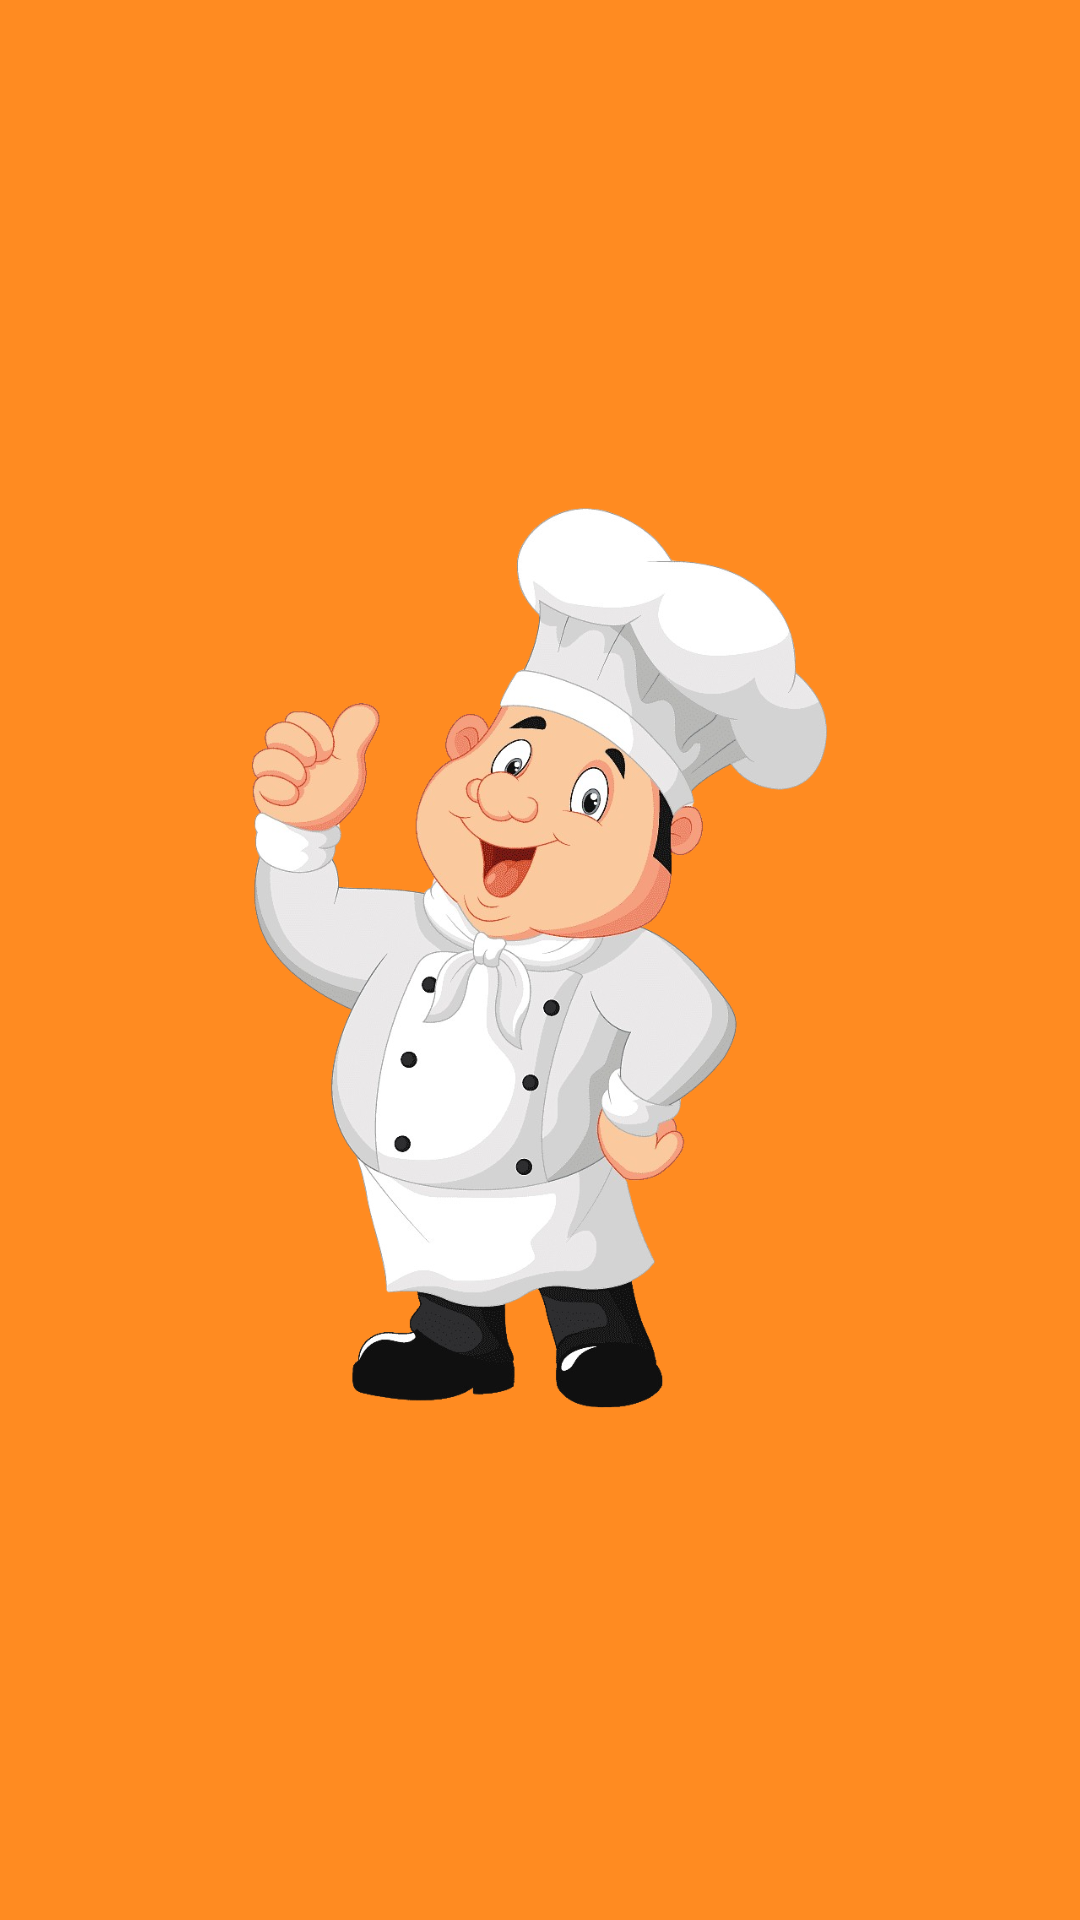

Android layout source for this screen:
<!-- AndroidManifest.xml: application theme Theme.RecyclerView -->
<!-- res/layout/activity_splash.xml -->
<?xml version="1.0" encoding="utf-8"?>
<androidx.constraintlayout.widget.ConstraintLayout xmlns:android="http://schemas.android.com/apk/res/android"
    xmlns:app="http://schemas.android.com/apk/res-auto"
    xmlns:tools="http://schemas.android.com/tools"
    android:id="@+id/main"
    android:background="@color/secondary"
    android:layout_width="match_parent"
    android:layout_height="match_parent"
    tools:context=".SplashActivity">

    <ImageView
        android:layout_width="300dp"
        android:layout_height="300dp"
        android:src="@drawable/koki_hd1"
        app:layout_constraintBottom_toBottomOf="parent"
        app:layout_constraintEnd_toEndOf="parent"
        app:layout_constraintHorizontal_bias="0.495"
        app:layout_constraintStart_toStartOf="parent"
        android:contentDescription="@string/logo"
        app:layout_constraintTop_toTopOf="parent"
        app:layout_constraintVertical_bias="0.498" />
</androidx.constraintlayout.widget.ConstraintLayout>
<!-- resources referenced by this layout -->
<resources>
  <color name="secondary">#FF8B21</color>
  <!-- drawable koki_hd1: png bitmap (drawable, 419015 bytes) -->
  <string name="logo">Logo</string>
  <style name="Theme.RecyclerView" parent="Base.Theme.RecyclerView" />
  <style name="Base.Theme.RecyclerView" parent="Theme.Material3.DayNight.NoActionBar">
  
          <item name="colorPrimary">@color/orange</item>
      </style>
  <color name="orange">#FF7B00</color>
</resources>
